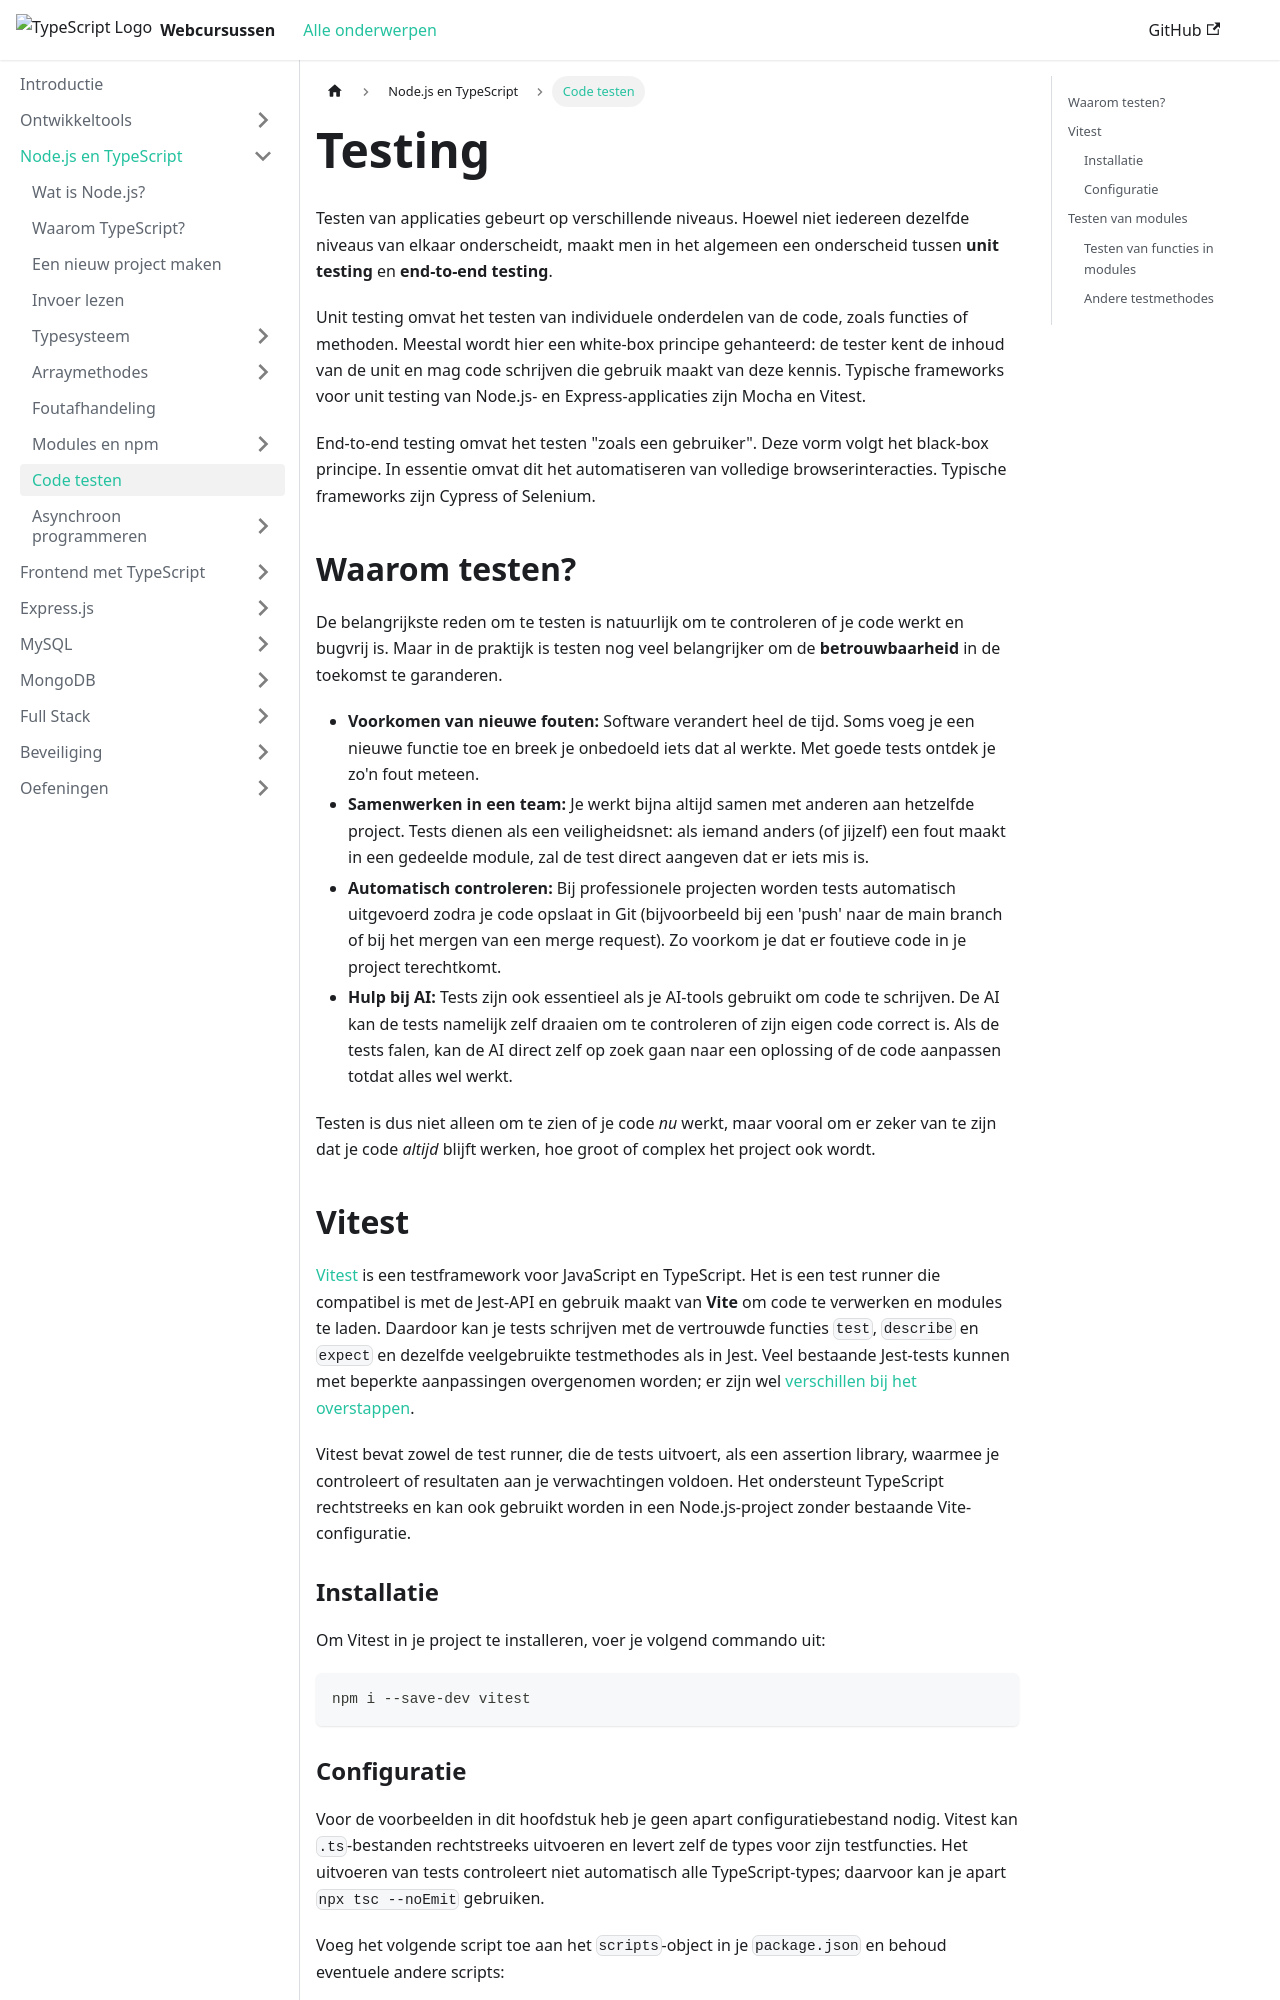

repository: JarnoB1998/web-monorepo-docusaurus · page: nodejs-+-typescript/testing.html · generator: docusaurus

# Testing

Testen van applicaties gebeurt op verschillende niveaus. Hoewel niet iedereen dezelfde niveaus van elkaar onderscheidt, maakt men in het algemeen een onderscheid tussen **unit testing** en **end-to-end testing**.

Unit testing omvat het testen van individuele onderdelen van de code, zoals functies of methoden. Meestal wordt hier een white-box principe gehanteerd: de tester kent de inhoud van de unit en mag code schrijven die gebruik maakt van deze kennis. Typische frameworks voor unit testing van Node.js- en Express-applicaties zijn Mocha en Vitest.

End-to-end testing omvat het testen "zoals een gebruiker". Deze vorm volgt het black-box principe. In essentie omvat dit het automatiseren van volledige browserinteracties. Typische frameworks zijn Cypress of Selenium.

## Waarom testen?

De belangrijkste reden om te testen is natuurlijk om te controleren of je code werkt en bugvrij is. Maar in de praktijk is testen nog veel belangrijker om de **betrouwbaarheid** in de toekomst te garanderen.

* **Voorkomen van nieuwe fouten:** Software verandert heel de tijd. Soms voeg je een nieuwe functie toe en breek je onbedoeld iets dat al werkte. Met goede tests ontdek je zo'n fout meteen.
* **Samenwerken in een team:** Je werkt bijna altijd samen met anderen aan hetzelfde project. Tests dienen als een veiligheidsnet: als iemand anders (of jijzelf) een fout maakt in een gedeelde module, zal de test direct aangeven dat er iets mis is.
* **Automatisch controleren:** Bij professionele projecten worden tests automatisch uitgevoerd zodra je code opslaat in Git (bijvoorbeeld bij een 'push' naar de main branch of bij het mergen van een merge request). Zo voorkom je dat er foutieve code in je project terechtkomt.
* **Hulp bij AI:** Tests zijn ook essentieel als je AI-tools gebruikt om code te schrijven. De AI kan de tests namelijk zelf draaien om te controleren of zijn eigen code correct is. Als de tests falen, kan de AI direct zelf op zoek gaan naar een oplossing of de code aanpassen totdat alles wel werkt.

Testen is dus niet alleen om te zien of je code *nu* werkt, maar vooral om er zeker van te zijn dat je code *altijd* blijft werken, hoe groot of complex het project ook wordt.

## Vitest

[Vitest](https://vitest.dev/guide/) is een testframework voor JavaScript en TypeScript. Het is een test runner die compatibel is met de Jest-API en gebruik maakt van **Vite** om code te verwerken en modules te laden. Daardoor kan je tests schrijven met de vertrouwde functies `test`, `describe` en `expect` en dezelfde veelgebruikte testmethodes als in Jest. Veel bestaande Jest-tests kunnen met beperkte aanpassingen overgenomen worden; er zijn wel [verschillen bij het overstappen](https://vitest.dev/guide/migration/jest).

Vitest bevat zowel de test runner, die de tests uitvoert, als een assertion library, waarmee je controleert of resultaten aan je verwachtingen voldoen. Het ondersteunt TypeScript rechtstreeks en kan ook gebruikt worden in een Node.js-project zonder bestaande Vite-configuratie.

### Installatie

Om Vitest in je project te installeren, voer je volgend commando uit:

```bash
npm i --save-dev vitest
```
